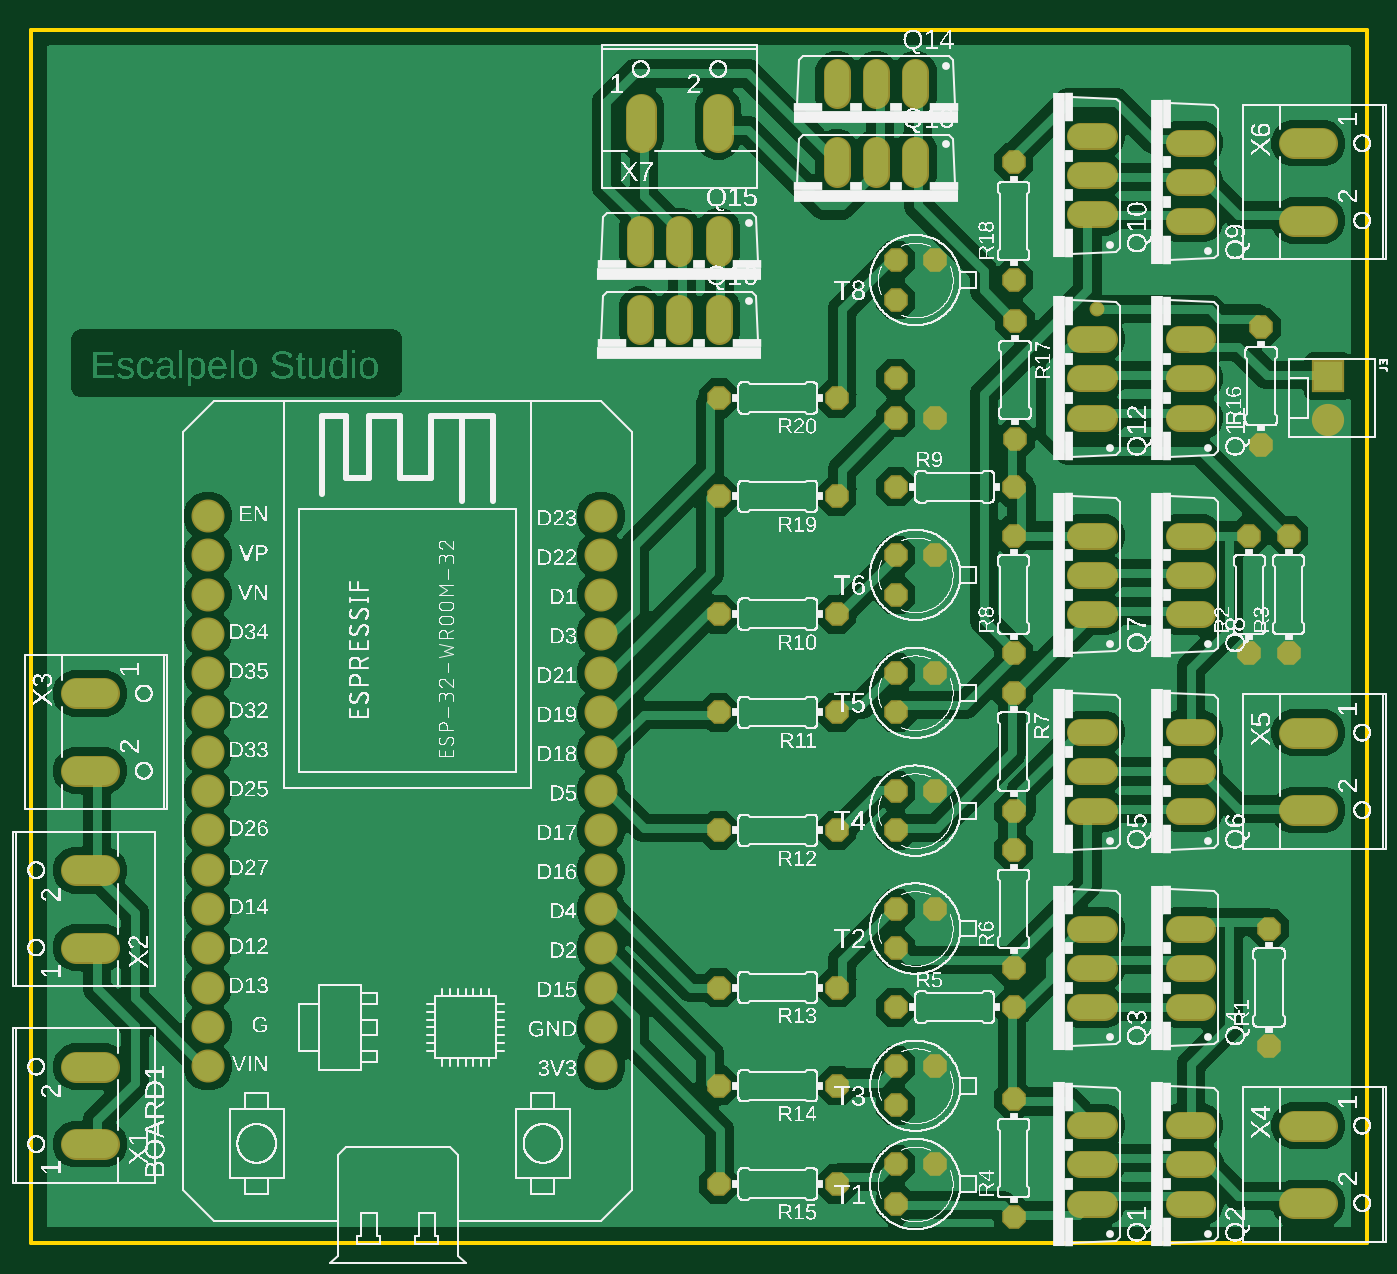
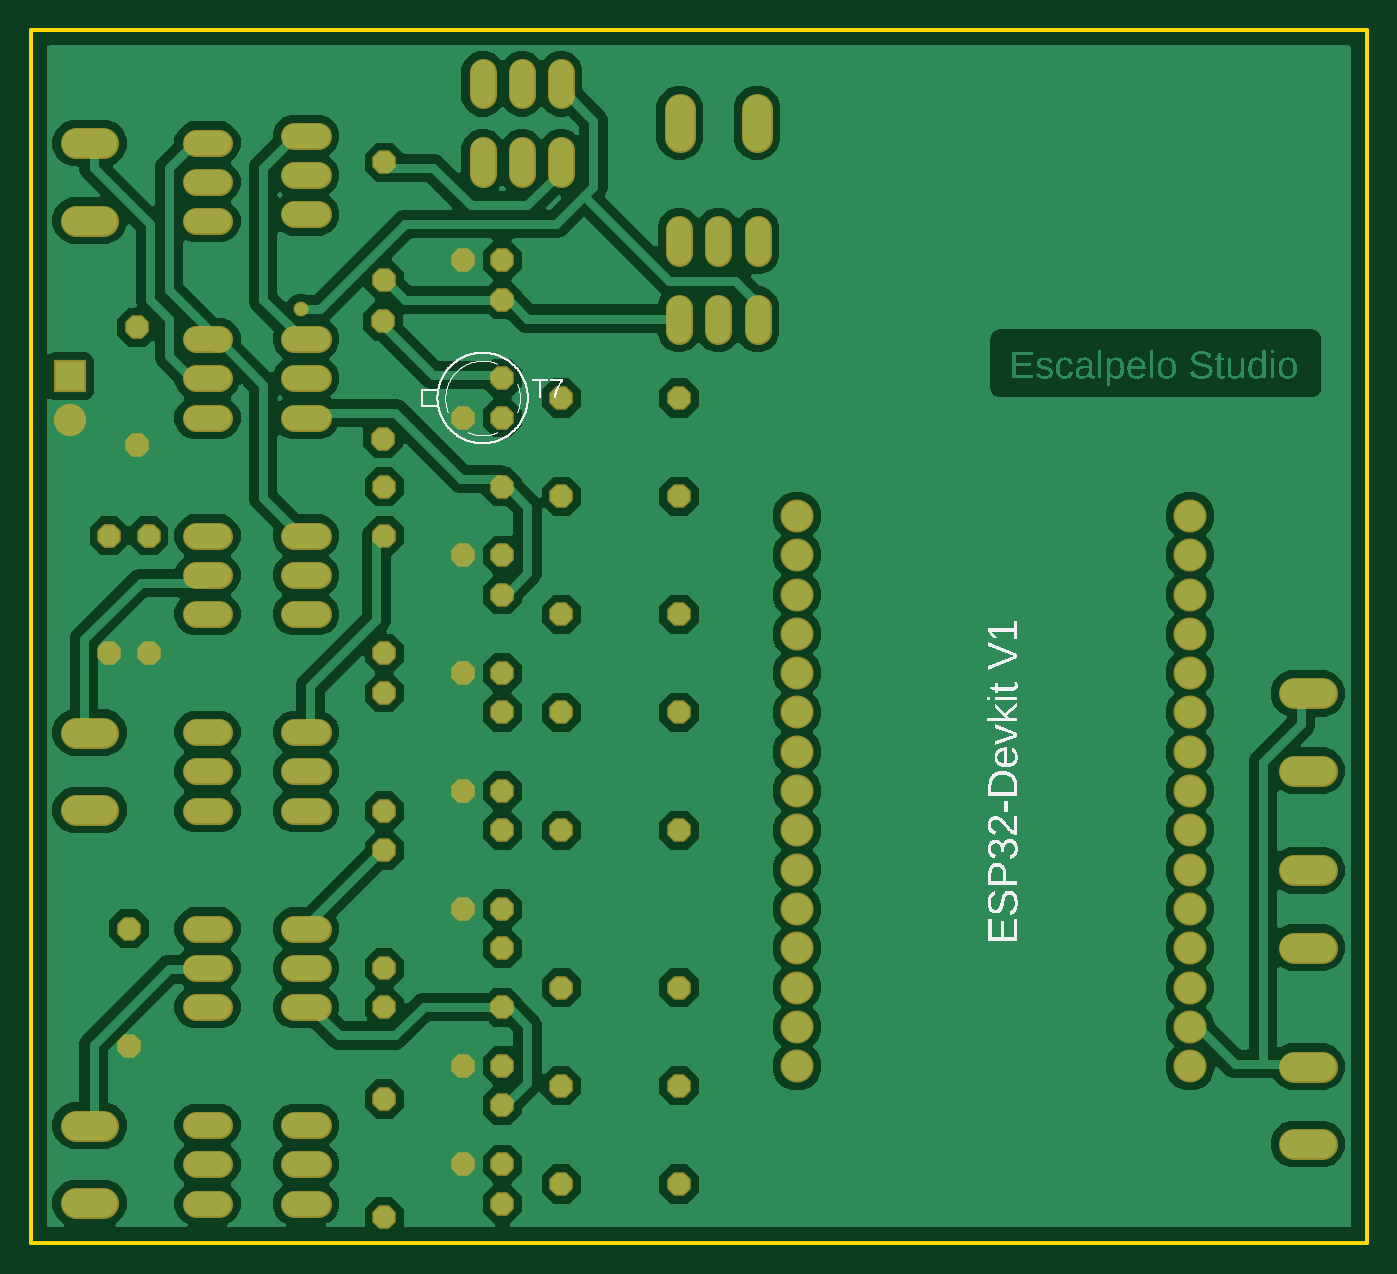
Circuit board: 7 layer files. Board 86.3 x 78.4 mm.
- bottom_copper: copper_bottom.gbr (94081 bytes)
- top_copper: copper_top.gbr (104933 bytes)
- outline: profile.gbr (239 bytes)
- bottom_silk: silkscreen_bottom.gbr (29552 bytes)
- top_silk: silkscreen_top.gbr (622948 bytes)
- bottom_mask: soldermask_bottom.gbr (4664 bytes)
- top_mask: soldermask_top.gbr (4661 bytes)

=== bottom_copper: copper_bottom.gbr (94081 bytes, source omitted) ===
=== top_copper: copper_top.gbr (104933 bytes, source omitted) ===
=== outline: profile.gbr ===
G04 EAGLE Gerber RS-274X export*
G75*
%MOMM*%
%FSLAX34Y34*%
%LPD*%
%IN*%
%IPPOS*%
%AMOC8*
5,1,8,0,0,1.08239X$1,22.5*%
G01*
G04 Define Apertures*
%ADD10C,0.254000*%
D10*
X0Y0D02*
X863400Y0D01*
X863400Y784100D01*
X0Y784100D01*
X0Y0D01*
M02*

=== bottom_silk: silkscreen_bottom.gbr (29552 bytes, source omitted) ===
=== top_silk: silkscreen_top.gbr (622948 bytes, source omitted) ===
=== bottom_mask: soldermask_bottom.gbr ===
G04 EAGLE Gerber RS-274X export*
G75*
%MOMM*%
%FSLAX34Y34*%
%LPD*%
%INSoldermask Bottom*%
%IPPOS*%
%AMOC8*
5,1,8,0,0,1.08239X$1,22.5*%
G01*
G04 Define Apertures*
%ADD10C,2.133600*%
%ADD11R,2.082800X2.082800*%
%ADD12C,2.082800*%
%ADD13C,1.727200*%
%ADD14P,1.64956X8X112.5*%
%ADD15P,1.64956X8X202.5*%
%ADD16P,1.64956X8X22.5*%
%ADD17P,1.64956X8X292.5*%
%ADD18C,1.993900*%
%ADD19C,0.959600*%
D10*
X368300Y114300D03*
X368300Y139700D03*
X368300Y165100D03*
X368300Y190500D03*
X368300Y215900D03*
X368300Y241300D03*
X368300Y266700D03*
X368300Y292100D03*
X368300Y317500D03*
X368300Y342900D03*
X368300Y368300D03*
X368300Y393700D03*
X368300Y419100D03*
X368300Y444500D03*
X368300Y469900D03*
X114300Y114300D03*
X114300Y139700D03*
X114300Y165100D03*
X114300Y190500D03*
X114300Y215900D03*
X114300Y241300D03*
X114300Y266700D03*
X114300Y292100D03*
X114300Y317500D03*
X114300Y342900D03*
X114300Y368300D03*
X114300Y393700D03*
X114300Y419100D03*
X114300Y444500D03*
X114300Y469900D03*
D11*
X838200Y560070D03*
D12*
X838200Y532130D03*
D13*
X693420Y25400D02*
X678180Y25400D01*
X678180Y50800D02*
X693420Y50800D01*
X693420Y76200D02*
X678180Y76200D01*
X678180Y664720D02*
X693420Y664720D01*
X693420Y690120D02*
X678180Y690120D01*
X678180Y715520D02*
X693420Y715520D01*
X741680Y533400D02*
X756920Y533400D01*
X756920Y558800D02*
X741680Y558800D01*
X741680Y584200D02*
X756920Y584200D01*
X693420Y533400D02*
X678180Y533400D01*
X678180Y558800D02*
X693420Y558800D01*
X693420Y584200D02*
X678180Y584200D01*
X741680Y25400D02*
X756920Y25400D01*
X756920Y50800D02*
X741680Y50800D01*
X741680Y76200D02*
X756920Y76200D01*
X693420Y152400D02*
X678180Y152400D01*
X678180Y177800D02*
X693420Y177800D01*
X693420Y203200D02*
X678180Y203200D01*
X741680Y152400D02*
X756920Y152400D01*
X756920Y177800D02*
X741680Y177800D01*
X741680Y203200D02*
X756920Y203200D01*
X693420Y279400D02*
X678180Y279400D01*
X678180Y304800D02*
X693420Y304800D01*
X693420Y330200D02*
X678180Y330200D01*
X741680Y279400D02*
X756920Y279400D01*
X756920Y304800D02*
X741680Y304800D01*
X741680Y330200D02*
X756920Y330200D01*
X693420Y406400D02*
X678180Y406400D01*
X678180Y431800D02*
X693420Y431800D01*
X693420Y457200D02*
X678180Y457200D01*
X741680Y406400D02*
X756920Y406400D01*
X756920Y431800D02*
X741680Y431800D01*
X741680Y457200D02*
X756920Y457200D01*
X756920Y660400D02*
X741680Y660400D01*
X741680Y685800D02*
X756920Y685800D01*
X756920Y711200D02*
X741680Y711200D01*
D14*
X800100Y127000D03*
X800100Y203200D03*
D15*
X520700Y406400D03*
X444500Y406400D03*
X520700Y342900D03*
X444500Y342900D03*
X520700Y266700D03*
X444500Y266700D03*
X520700Y165100D03*
X444500Y165100D03*
X520700Y101600D03*
X444500Y101600D03*
X520700Y38100D03*
X444500Y38100D03*
D14*
X787400Y381000D03*
X787400Y457200D03*
X812800Y381000D03*
X812800Y457200D03*
X635000Y16764D03*
X635000Y92964D03*
D16*
X558800Y152400D03*
X635000Y152400D03*
D14*
X635000Y177800D03*
X635000Y254000D03*
D17*
X635000Y355600D03*
X635000Y279400D03*
D14*
X635000Y381000D03*
X635000Y457200D03*
D16*
X558800Y488696D03*
X635000Y488696D03*
D15*
X584200Y50800D03*
X558800Y50800D03*
X558800Y25400D03*
X584200Y215900D03*
X558800Y215900D03*
X558800Y190500D03*
X584200Y114300D03*
X558800Y114300D03*
X558800Y88900D03*
X584200Y292100D03*
X558800Y292100D03*
X558800Y266700D03*
X584200Y368300D03*
X558800Y368300D03*
X558800Y342900D03*
X584200Y444500D03*
X558800Y444500D03*
X558800Y419100D03*
D18*
X47054Y63900D02*
X29147Y63900D01*
X29147Y113900D02*
X47054Y113900D01*
X47054Y190900D02*
X29147Y190900D01*
X29147Y240900D02*
X47054Y240900D01*
X47054Y355200D02*
X29147Y355200D01*
X29147Y305200D02*
X47054Y305200D01*
X816547Y75800D02*
X834454Y75800D01*
X834454Y25800D02*
X816547Y25800D01*
X816547Y329800D02*
X834454Y329800D01*
X834454Y279800D02*
X816547Y279800D01*
X816547Y710800D02*
X834454Y710800D01*
X834454Y660800D02*
X816547Y660800D01*
D13*
X571500Y690880D02*
X571500Y706120D01*
X546100Y706120D02*
X546100Y690880D01*
X520700Y690880D02*
X520700Y706120D01*
X571500Y741680D02*
X571500Y756920D01*
X546100Y756920D02*
X546100Y741680D01*
X520700Y741680D02*
X520700Y756920D01*
X444500Y655320D02*
X444500Y640080D01*
X419100Y640080D02*
X419100Y655320D01*
X393700Y655320D02*
X393700Y640080D01*
X444500Y604520D02*
X444500Y589280D01*
X419100Y589280D02*
X419100Y604520D01*
X393700Y604520D02*
X393700Y589280D01*
D14*
X795057Y515657D03*
X795057Y591857D03*
D17*
X635950Y595950D03*
X635950Y519750D03*
D14*
X635000Y622300D03*
X635000Y698500D03*
D15*
X584200Y533400D03*
X558800Y533400D03*
X558800Y558800D03*
X584200Y635000D03*
X558800Y635000D03*
X558800Y609600D03*
D18*
X394100Y714947D02*
X394100Y732854D01*
X444100Y732854D02*
X444100Y714947D01*
D15*
X520700Y482600D03*
X444500Y482600D03*
X520700Y546100D03*
X444500Y546100D03*
D19*
X688848Y603504D03*
M02*

=== top_mask: soldermask_top.gbr ===
G04 EAGLE Gerber RS-274X export*
G75*
%MOMM*%
%FSLAX34Y34*%
%LPD*%
%INSoldermask Top*%
%IPPOS*%
%AMOC8*
5,1,8,0,0,1.08239X$1,22.5*%
G01*
G04 Define Apertures*
%ADD10C,2.133600*%
%ADD11R,2.082800X2.082800*%
%ADD12C,2.082800*%
%ADD13C,1.727200*%
%ADD14P,1.64956X8X112.5*%
%ADD15P,1.64956X8X202.5*%
%ADD16P,1.64956X8X22.5*%
%ADD17P,1.64956X8X292.5*%
%ADD18C,1.993900*%
%ADD19C,0.959600*%
D10*
X368300Y114300D03*
X368300Y139700D03*
X368300Y165100D03*
X368300Y190500D03*
X368300Y215900D03*
X368300Y241300D03*
X368300Y266700D03*
X368300Y292100D03*
X368300Y317500D03*
X368300Y342900D03*
X368300Y368300D03*
X368300Y393700D03*
X368300Y419100D03*
X368300Y444500D03*
X368300Y469900D03*
X114300Y114300D03*
X114300Y139700D03*
X114300Y165100D03*
X114300Y190500D03*
X114300Y215900D03*
X114300Y241300D03*
X114300Y266700D03*
X114300Y292100D03*
X114300Y317500D03*
X114300Y342900D03*
X114300Y368300D03*
X114300Y393700D03*
X114300Y419100D03*
X114300Y444500D03*
X114300Y469900D03*
D11*
X838200Y560070D03*
D12*
X838200Y532130D03*
D13*
X693420Y25400D02*
X678180Y25400D01*
X678180Y50800D02*
X693420Y50800D01*
X693420Y76200D02*
X678180Y76200D01*
X678180Y664720D02*
X693420Y664720D01*
X693420Y690120D02*
X678180Y690120D01*
X678180Y715520D02*
X693420Y715520D01*
X741680Y533400D02*
X756920Y533400D01*
X756920Y558800D02*
X741680Y558800D01*
X741680Y584200D02*
X756920Y584200D01*
X693420Y533400D02*
X678180Y533400D01*
X678180Y558800D02*
X693420Y558800D01*
X693420Y584200D02*
X678180Y584200D01*
X741680Y25400D02*
X756920Y25400D01*
X756920Y50800D02*
X741680Y50800D01*
X741680Y76200D02*
X756920Y76200D01*
X693420Y152400D02*
X678180Y152400D01*
X678180Y177800D02*
X693420Y177800D01*
X693420Y203200D02*
X678180Y203200D01*
X741680Y152400D02*
X756920Y152400D01*
X756920Y177800D02*
X741680Y177800D01*
X741680Y203200D02*
X756920Y203200D01*
X693420Y279400D02*
X678180Y279400D01*
X678180Y304800D02*
X693420Y304800D01*
X693420Y330200D02*
X678180Y330200D01*
X741680Y279400D02*
X756920Y279400D01*
X756920Y304800D02*
X741680Y304800D01*
X741680Y330200D02*
X756920Y330200D01*
X693420Y406400D02*
X678180Y406400D01*
X678180Y431800D02*
X693420Y431800D01*
X693420Y457200D02*
X678180Y457200D01*
X741680Y406400D02*
X756920Y406400D01*
X756920Y431800D02*
X741680Y431800D01*
X741680Y457200D02*
X756920Y457200D01*
X756920Y660400D02*
X741680Y660400D01*
X741680Y685800D02*
X756920Y685800D01*
X756920Y711200D02*
X741680Y711200D01*
D14*
X800100Y127000D03*
X800100Y203200D03*
D15*
X520700Y406400D03*
X444500Y406400D03*
X520700Y342900D03*
X444500Y342900D03*
X520700Y266700D03*
X444500Y266700D03*
X520700Y165100D03*
X444500Y165100D03*
X520700Y101600D03*
X444500Y101600D03*
X520700Y38100D03*
X444500Y38100D03*
D14*
X787400Y381000D03*
X787400Y457200D03*
X812800Y381000D03*
X812800Y457200D03*
X635000Y16764D03*
X635000Y92964D03*
D16*
X558800Y152400D03*
X635000Y152400D03*
D14*
X635000Y177800D03*
X635000Y254000D03*
D17*
X635000Y355600D03*
X635000Y279400D03*
D14*
X635000Y381000D03*
X635000Y457200D03*
D16*
X558800Y488696D03*
X635000Y488696D03*
D15*
X584200Y50800D03*
X558800Y50800D03*
X558800Y25400D03*
X584200Y215900D03*
X558800Y215900D03*
X558800Y190500D03*
X584200Y114300D03*
X558800Y114300D03*
X558800Y88900D03*
X584200Y292100D03*
X558800Y292100D03*
X558800Y266700D03*
X584200Y368300D03*
X558800Y368300D03*
X558800Y342900D03*
X584200Y444500D03*
X558800Y444500D03*
X558800Y419100D03*
D18*
X47054Y63900D02*
X29147Y63900D01*
X29147Y113900D02*
X47054Y113900D01*
X47054Y190900D02*
X29147Y190900D01*
X29147Y240900D02*
X47054Y240900D01*
X47054Y355200D02*
X29147Y355200D01*
X29147Y305200D02*
X47054Y305200D01*
X816547Y75800D02*
X834454Y75800D01*
X834454Y25800D02*
X816547Y25800D01*
X816547Y329800D02*
X834454Y329800D01*
X834454Y279800D02*
X816547Y279800D01*
X816547Y710800D02*
X834454Y710800D01*
X834454Y660800D02*
X816547Y660800D01*
D13*
X571500Y690880D02*
X571500Y706120D01*
X546100Y706120D02*
X546100Y690880D01*
X520700Y690880D02*
X520700Y706120D01*
X571500Y741680D02*
X571500Y756920D01*
X546100Y756920D02*
X546100Y741680D01*
X520700Y741680D02*
X520700Y756920D01*
X444500Y655320D02*
X444500Y640080D01*
X419100Y640080D02*
X419100Y655320D01*
X393700Y655320D02*
X393700Y640080D01*
X444500Y604520D02*
X444500Y589280D01*
X419100Y589280D02*
X419100Y604520D01*
X393700Y604520D02*
X393700Y589280D01*
D14*
X795057Y515657D03*
X795057Y591857D03*
D17*
X635950Y595950D03*
X635950Y519750D03*
D14*
X635000Y622300D03*
X635000Y698500D03*
D15*
X584200Y533400D03*
X558800Y533400D03*
X558800Y558800D03*
X584200Y635000D03*
X558800Y635000D03*
X558800Y609600D03*
D18*
X394100Y714947D02*
X394100Y732854D01*
X444100Y732854D02*
X444100Y714947D01*
D15*
X520700Y482600D03*
X444500Y482600D03*
X520700Y546100D03*
X444500Y546100D03*
D19*
X688848Y603504D03*
M02*

